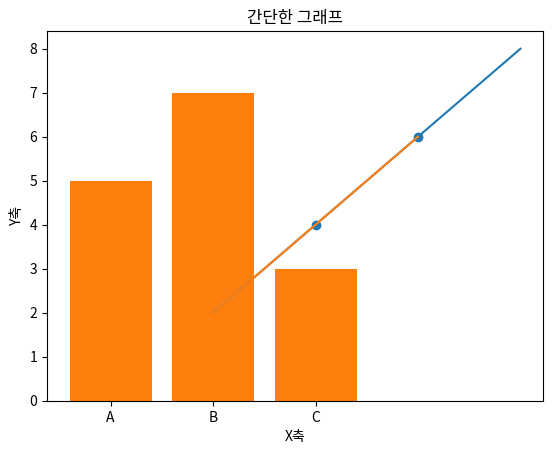

Python code for this plot: (Note: this script raises an exception after producing the figure.)
import matplotlib.pyplot as plt

x = [1, 2, 3, 4]
y = [2, 4, 6, 8]

plt.plot(x, y)     
plt.xlabel("X축")
plt.ylabel("Y축")
plt.title("간단한 그래프")
plt.show()

plt.plot([1,2,3], [2,4,6])          # 선그래프

plt.scatter([1,2,3], [2,4,6])       # 산점도

plt.bar(["A","B","C"], [5,7,3])     # 막대그래프

plt.hist(data, bins=10)             # 히스토그램

plt.imshow(image_array)             # 이미지 표시

plt.xlabel('X축 이름')  / plt.ylabel('Y축 이름')

plt.title('그래프 제목')

plt.legend(['실험1', '실험2'])        # 범례 표시

plt.grid(True)                      # 격자 표시 여부

plt.xlim(0, 10)                     # 축 범위 설정

plt.savefig('plot.png')             # 그래프 저장

plt.show()                          # 그래프를 화면에 표시